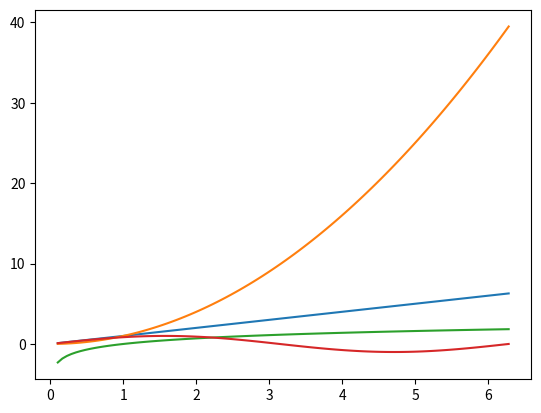

This chart was generated by the following Python code:
import numpy as np
import matplotlib.pyplot as plt
x = np.linspace(0.1, 2 * np.pi, 100)
y_1 = x
y_2 = np.square(x)
y_3 = np.log(x)
y_4 = np.sin(x)
plt.plot(x, y_1)
plt.plot(x, y_2)
plt.plot(x, y_3)
plt.plot(x, y_4)
plt.show()
